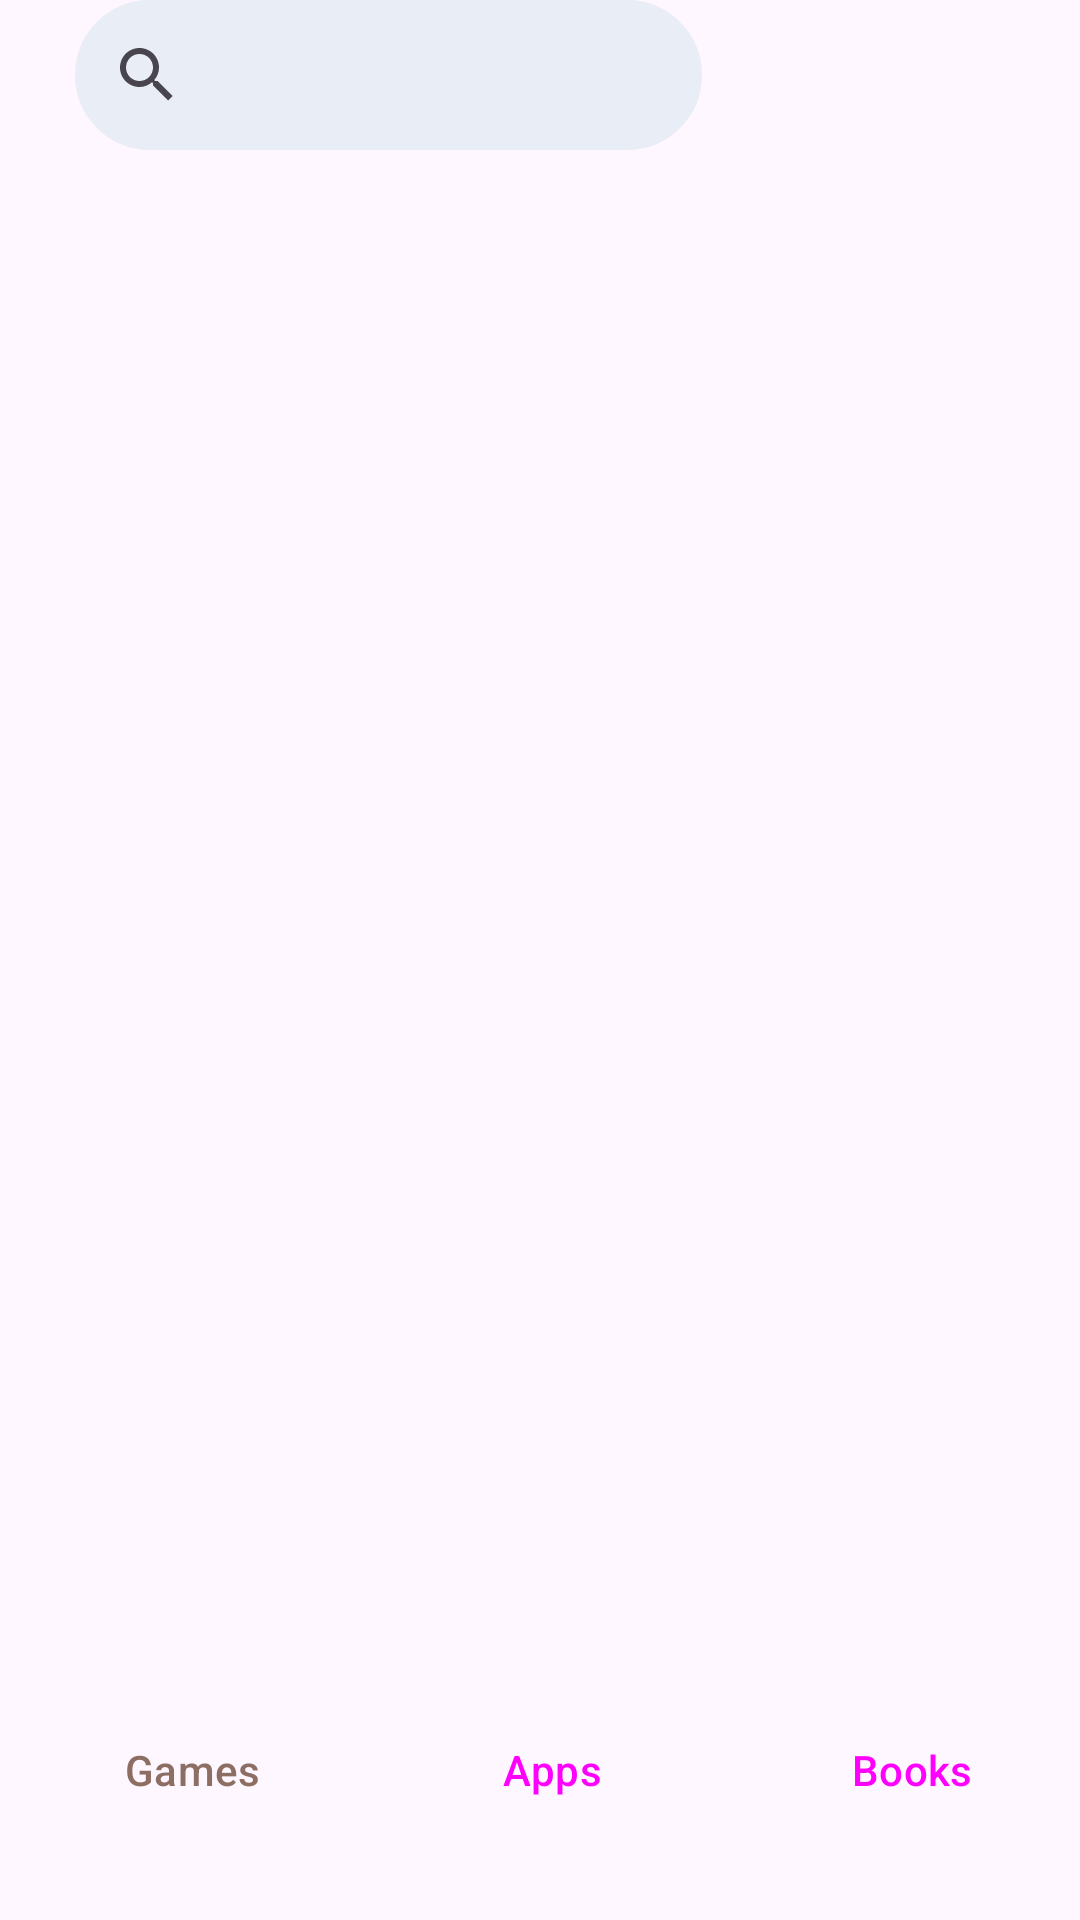

Reconstruct the res/layout file that produces this screen, plus the resources it refers to.
<!-- AndroidManifest.xml: application theme Theme.ChPlay -->
<!-- res/layout/activity_main.xml -->
<?xml version="1.0" encoding="utf-8"?>
<androidx.constraintlayout.widget.ConstraintLayout xmlns:android="http://schemas.android.com/apk/res/android"
    xmlns:app="http://schemas.android.com/apk/res-auto"
    xmlns:tools="http://schemas.android.com/tools"
    android:layout_width="match_parent"
    android:layout_height="match_parent"
    tools:context=".MainActivity">


    <LinearLayout
        android:id="@+id/linearLayout1"
        android:layout_width="match_parent"
        android:layout_height="50dp"
        android:orientation="horizontal"
        app:layout_constraintTop_toTopOf="parent"
        tools:layout_editor_absoluteX="0dp">

        <SearchView
            android:id="@+id/searchView"
            android:layout_width="200dp"
            android:layout_height="match_parent"
            android:layout_marginStart="25dp"
            android:layout_weight="1"
            android:background="@drawable/searchview_border"
            android:voiceIcon="@drawable/voice"
            app:queryBackground="@null"
            app:submitBackground="@null"
            tools:ignore="MissingConstraints"
            tools:layout_editor_absoluteX="0dp"
            tools:layout_editor_absoluteY="129dp" />

        <Button
            style="?android:attr/buttonBarButtonStyle"
            android:layout_width="50dp"
            android:layout_height="50dp"
            android:layout_gravity="center"
            android:layout_weight="1"
            android:contentDescription="@android:string/search_go"
            android:textColor="#8D6E63"
            app:icon="@drawable/bell"
            app:iconGravity="textTop"
            tools:ignore="VisualLintButtonSize" />

        <ImageView
            android:layout_width="50dp"
            android:layout_height="50dp"
            android:layout_weight="1"
            android:src="@drawable/avatar"
            tools:ignore="ContentDescription" />


    </LinearLayout>



    <androidx.recyclerview.widget.RecyclerView
        android:id="@+id/recycler_view"
        android:layout_width="match_parent"
        android:layout_height="0dp"
        app:layout_constraintBottom_toTopOf="@+id/linearLayout2"
        app:layout_constraintTop_toBottomOf="@+id/linearLayout1"
        tools:layout_editor_absoluteX="0dp" />

    <LinearLayout
        android:id="@+id/linearLayout2"
        android:layout_width="match_parent"
        android:layout_height="100dp"
        android:orientation="horizontal"
        app:layout_constraintBottom_toBottomOf="parent"
        android:backgroundTint="@color/gray">

        <Button
            style="?android:attr/buttonBarButtonStyle"
            android:layout_width="0dp"
            android:layout_height="match_parent"
            android:layout_gravity="center"
            android:layout_weight="1"
            android:text="@string/games"
            android:textColor="#8D6E63"
            app:icon="@drawable/game"
            app:iconGravity="textTop"
            tools:ignore="VisualLintButtonSize" />

        <Button
            android:layout_width="0dp"
            android:layout_height="match_parent"
            android:layout_gravity="center"
            android:layout_weight="1"
            android:text="@string/apps"
            app:icon="@drawable/app"
            app:iconGravity="textTop"
            style="?android:attr/buttonBarButtonStyle"
            tools:ignore="VisualLintButtonSize" />

        <Button
            android:layout_width="0dp"
            android:layout_height="match_parent"
            android:layout_gravity="center"
            android:layout_weight="1"
            android:text="@string/books"
            app:icon="@drawable/book"
            app:iconGravity="textTop"
            style="?android:attr/buttonBarButtonStyle"
            tools:ignore="VisualLintButtonSize" />
    </LinearLayout>

</androidx.constraintlayout.widget.ConstraintLayout>
<!-- resources referenced by this layout -->
<resources>
  <color name="gray">#f0f3f8</color>
  <!-- drawable book: png bitmap (drawable, 7234 bytes) -->
  <!-- drawable searchview_border (drawable) -->
  <?xml version="1.0" encoding="utf-8"?>
  <shape xmlns:android="http://schemas.android.com/apk/res/android" android:shape="rectangle">
  
      <stroke
          android:width="0.5dp"
          android:color="#e9edf6" />
      <solid android:color="#e9edf6" />
  
      <corners
          android:bottomLeftRadius="250dp"
          android:bottomRightRadius="250dp"
          android:topLeftRadius="250dp"
          android:topRightRadius="250dp" />
  </shape>
  <string name="apps">Apps</string>
  <string name="books">Books</string>
  <string name="games">Games</string>
  <style name="Theme.ChPlay" parent="Base.Theme.ChPlay" />
  <style name="Base.Theme.ChPlay" parent="Theme.Material3.DayNight.NoActionBar">
          
          
      </style>
</resources>
